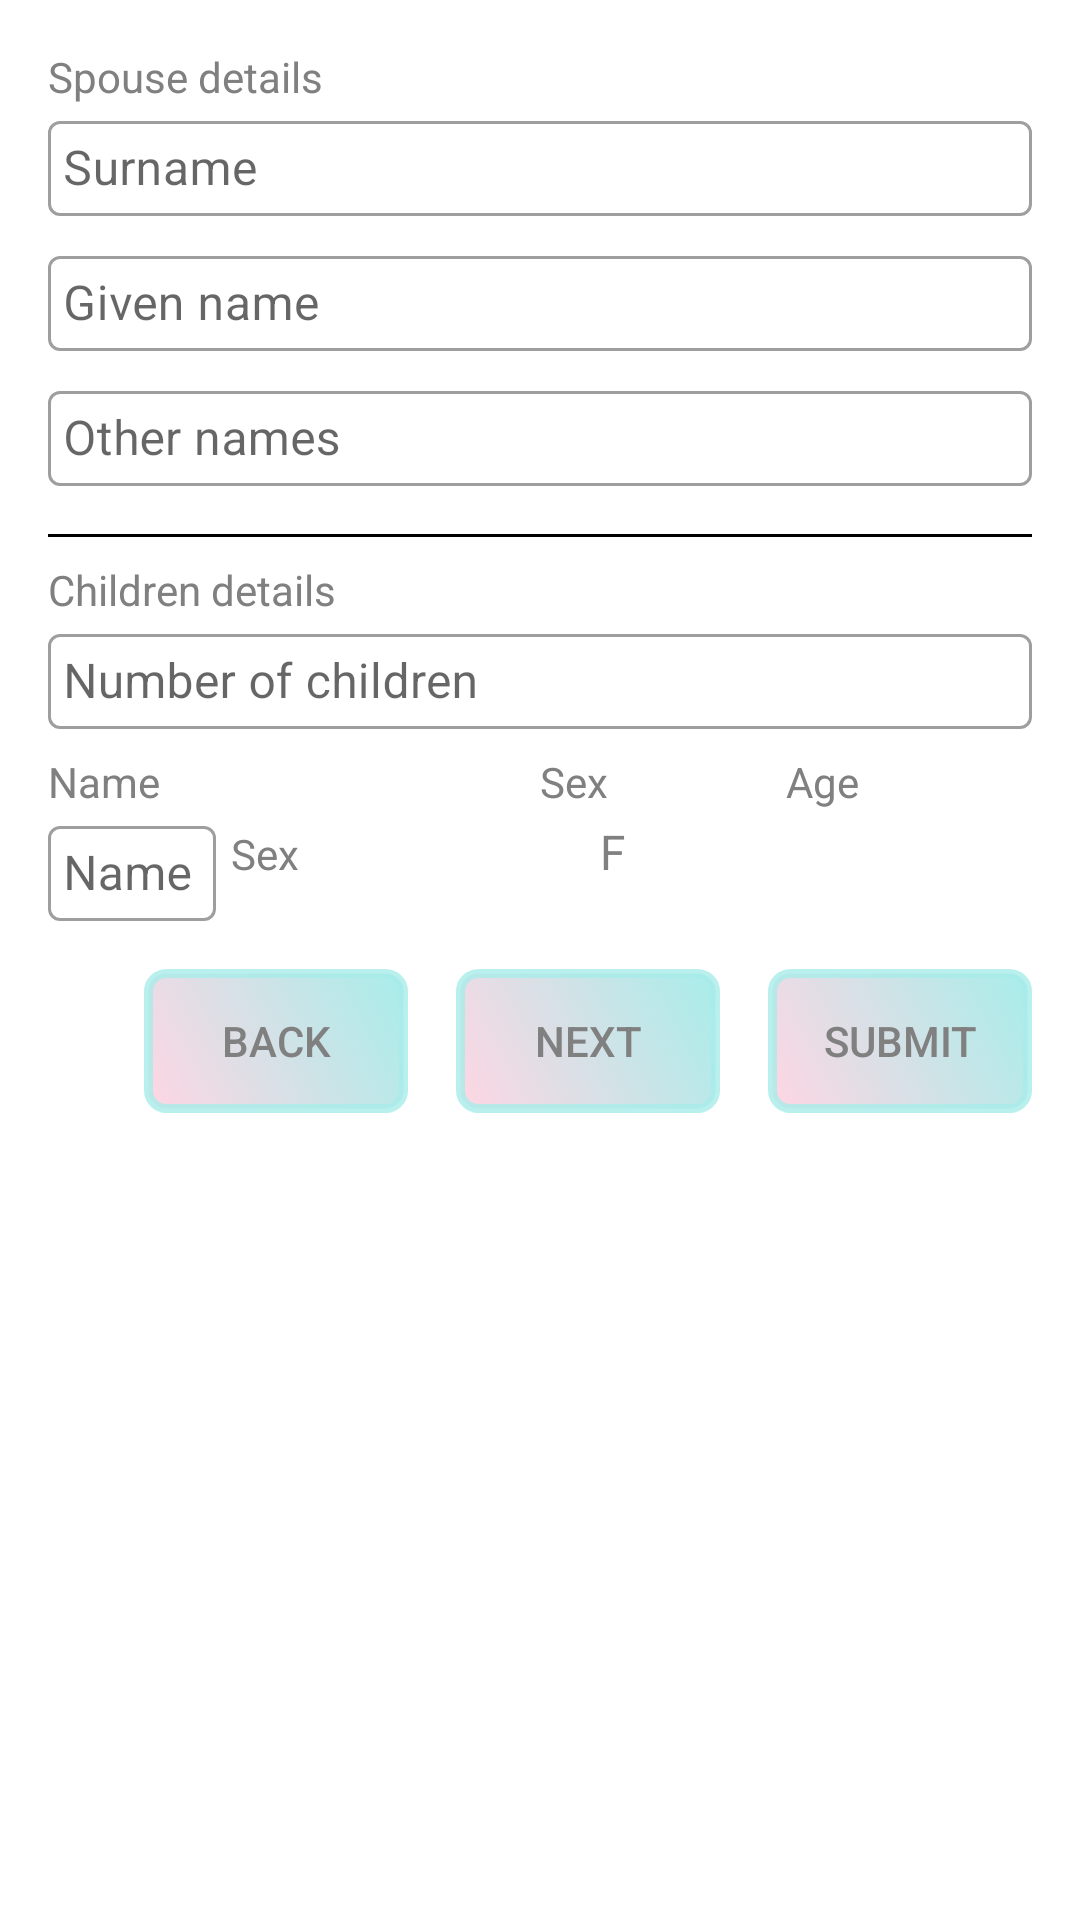

Android layout source for this screen:
<!-- AndroidManifest.xml: application theme AppMaterialTheme -->
<!-- res/layout/fragment_marital_details.xml -->
<?xml version="1.0" encoding="utf-8"?>
<FrameLayout xmlns:android="http://schemas.android.com/apk/res/android"
    xmlns:tools="http://schemas.android.com/tools"
    android:layout_width="match_parent"
    android:layout_height="match_parent"
    android:padding="16dp"
    android:theme="@style/AppTheme.TextInputLayoutAppearance"
    tools:context=".ui.fragments.nationalid.MaritalDetails">

    <androidx.core.widget.NestedScrollView
        android:layout_width="match_parent"
        android:layout_height="match_parent">

        <LinearLayout
            android:layout_width="match_parent"
            android:layout_height="match_parent"
            android:orientation="vertical">

            <TextView
                android:layout_width="match_parent"
                android:layout_height="wrap_content"
                android:text="Spouse details" />

            <com.google.android.material.textfield.TextInputLayout
                android:layout_width="match_parent"
                android:layout_height="wrap_content"
                android:layout_marginBottom="8dp">

                <com.google.android.material.textfield.TextInputEditText
                    android:id="@+id/surname"
                    android:layout_width="match_parent"
                    android:layout_height="wrap_content"
                    android:background="@drawable/edit_text_background"
                    android:hint="Surname"
                    android:padding="5dp" />
            </com.google.android.material.textfield.TextInputLayout>

            <com.google.android.material.textfield.TextInputLayout
                android:layout_width="match_parent"
                android:layout_height="wrap_content"
                android:layout_marginBottom="8dp">

                <com.google.android.material.textfield.TextInputEditText
                    android:id="@+id/given_name"
                    android:layout_width="match_parent"
                    android:layout_height="wrap_content"
                    android:background="@drawable/edit_text_background"
                    android:hint="Given name"
                    android:padding="5dp" />
            </com.google.android.material.textfield.TextInputLayout>

            <com.google.android.material.textfield.TextInputLayout
                android:layout_width="match_parent"
                android:layout_height="wrap_content"
                android:layout_marginBottom="16dp">

                <com.google.android.material.textfield.TextInputEditText
                    android:id="@+id/other_names"
                    android:layout_width="match_parent"
                    android:layout_height="wrap_content"
                    android:background="@drawable/edit_text_background"
                    android:hint="Other names"
                    android:padding="5dp" />
            </com.google.android.material.textfield.TextInputLayout>

            <LinearLayout
                android:layout_width="match_parent"
                android:layout_height="1dp"
                android:layout_marginBottom="8dp"
                android:background="#000000"
                android:orientation="horizontal" />

            <TextView
                android:layout_width="match_parent"
                android:layout_height="wrap_content"
                android:text="Children details" />

            <com.google.android.material.textfield.TextInputLayout
                android:layout_width="match_parent"
                android:layout_height="wrap_content"
                android:layout_marginBottom="8dp">

                <com.google.android.material.textfield.TextInputEditText
                    android:id="@+id/number_of_children"
                    android:layout_width="match_parent"
                    android:layout_height="wrap_content"
                    android:background="@drawable/edit_text_background"
                    android:hint="Number of children"
                    android:padding="5dp" />
            </com.google.android.material.textfield.TextInputLayout>

            <LinearLayout
                android:layout_width="match_parent"
                android:layout_height="wrap_content"
                android:orientation="horizontal">

                <TextView
                    android:layout_width="0dp"
                    android:layout_height="wrap_content"
                    android:layout_weight="2"
                    android:text="Name" />

                <TextView
                    android:layout_width="0dp"
                    android:layout_height="wrap_content"
                    android:layout_weight="1"
                    android:text="Sex" />

                <TextView
                    android:layout_width="0dp"
                    android:layout_height="wrap_content"
                    android:layout_weight="1"
                    android:text="Age" />
            </LinearLayout>

            <LinearLayout
                android:id="@+id/children_details"
                android:layout_width="match_parent"
                android:layout_height="wrap_content"
                android:orientation="horizontal">

                <com.google.android.material.textfield.TextInputLayout
                    android:layout_width="0dp"
                    android:layout_height="wrap_content"
                    android:layout_weight="2">

                    <com.google.android.material.textfield.TextInputEditText
                        android:id="@+id/name"
                        android:layout_width="match_parent"
                        android:layout_height="wrap_content"
                        android:background="@drawable/edit_text_background"
                        android:hint="Name"
                        android:padding="5dp" />
                </com.google.android.material.textfield.TextInputLayout>

                <LinearLayout
                    android:layout_width="match_parent"
                    android:layout_height="wrap_content"
                    android:layout_marginBottom="16dp"
                    android:orientation="horizontal">

                    <com.google.android.material.textview.MaterialTextView
                        android:layout_width="120dp"
                        android:layout_height="wrap_content"
                        android:padding="5dp"
                        android:text="Sex" />

                    <Spinner
                        android:id="@+id/sex_spinner"
                        android:layout_width="0dp"
                        android:layout_height="wrap_content"
                        android:layout_weight="1"
                        android:entries="@array/sexes"
                        tools:ignore="TouchTargetSizeCheck" />
                </LinearLayout>

                <com.google.android.material.textfield.TextInputLayout
                    android:layout_width="0dp"
                    android:layout_height="wrap_content"
                    android:layout_weight="1">

                    <com.google.android.material.textfield.TextInputEditText
                        android:id="@+id/age"
                        android:layout_width="match_parent"
                        android:layout_height="wrap_content"
                        android:background="@drawable/edit_text_background"
                        android:hint="Age"
                        android:padding="5dp" />
                </com.google.android.material.textfield.TextInputLayout>

            </LinearLayout>

            <LinearLayout
                android:layout_width="match_parent"
                android:layout_height="wrap_content"
                android:layout_marginTop="8dp"
                android:gravity="end"
                android:orientation="horizontal">

                <Button
                    android:id="@+id/back"
                    android:layout_width="wrap_content"
                    android:layout_height="wrap_content"
                    android:layout_marginEnd="16dp"
                    android:background="@drawable/custom_button_style"
                    android:text="@string/back" />

                <Button
                    android:id="@+id/next"
                    android:layout_width="wrap_content"
                    android:layout_height="wrap_content"
                    android:layout_marginEnd="16dp"
                    android:background="@drawable/custom_button_style"
                    android:text="@string/next" />

                <Button
                    android:id="@+id/submit"
                    android:layout_width="wrap_content"
                    android:layout_height="wrap_content"
                    android:background="@drawable/custom_button_style"
                    android:text="@string/submit" />

            </LinearLayout>

        </LinearLayout>
    </androidx.core.widget.NestedScrollView>

</FrameLayout>
<!-- resources referenced by this layout -->
<resources>
  <string-array name="sexes">
          <item>F</item>
          <item>M</item>
      </string-array>
  <!-- drawable custom_button_style (drawable) -->
  <?xml version="1.0" encoding="utf-8"?>
  <selector xmlns:android="http://schemas.android.com/apk/res/android">
  
      <item android:state_pressed="true">
          <shape android:shape="rectangle">
              <corners android:radius="10dp"/>
              <gradient android:startColor="#CCF0E68C"
                  android:endColor="#CCEEE8AA"/>
          </shape>
      </item>
  
      <item>
          <shape android:shape="rectangle">
  
              <corners android:bottomLeftRadius="6dp" android:bottomRightRadius="6dp" android:topLeftRadius="6dp" android:topRightRadius="6dp" />
  
              <gradient android:startColor="#fed6e3"
                  android:endColor="#a8edea"
                  android:angle="45"/>
  
              <stroke android:width="3dp"
                  android:color="#cca8edea"/>
  
          </shape>
      </item>
  
  </selector>
  <string name="back">BACK</string>
  <string name="next">NEXT</string>
  <string name="submit">SUBMIT</string>
  <style name="AppTheme.TextInputLayoutAppearance" parent="Widget.Design.TextInputLayout">
          <item name="hintTextAppearance">@style/TextInputLayout</item>
          <item name="android:textColor">@color/customTextColor</item>
          <item name="android:textColorHint">@color/customTextColor</item>
          <item name="android:colorControlActivated" tools:targetApi="lollipop">@color/colorAccent</item>
          <item name="android:colorControlNormal" tools:targetApi="lollipop">@color/colorAccent</item>
          <item name="android:colorControlHighlight" tools:targetApi="lollipop">@color/colorAccent</item>
      </style>
  <style name="AppMaterialTheme" parent="Theme.MaterialComponents.Light.NoActionBar">
          <item name="colorPrimary">@color/colorPrimary</item>
          <item name="colorPrimaryDark">@color/colorPrimaryDark</item>
          <item name="colorAccent">@color/colorAccent</item>
          <item name="textInputStyle">@style/MaterialTextInputStyle</item>
      </style>
  <style name="TextInputLayout" parent="TextAppearance.AppCompat">
          <item name="android:textColor">@color/customTextColor</item>
          <item name="android:textColorHint">@color/colorAccent</item>
  
      </style>
  <color name="customTextColor">#808080</color>
  <color name="colorAccent">#7cb9ef</color>
  <color name="colorPrimary">#bf9e32</color>
  <color name="colorPrimaryDark">#aa8c2c</color>
  <style name="MaterialTextInputStyle" parent="Widget.MaterialComponents.TextInputLayout.OutlinedBox" />
</resources>
